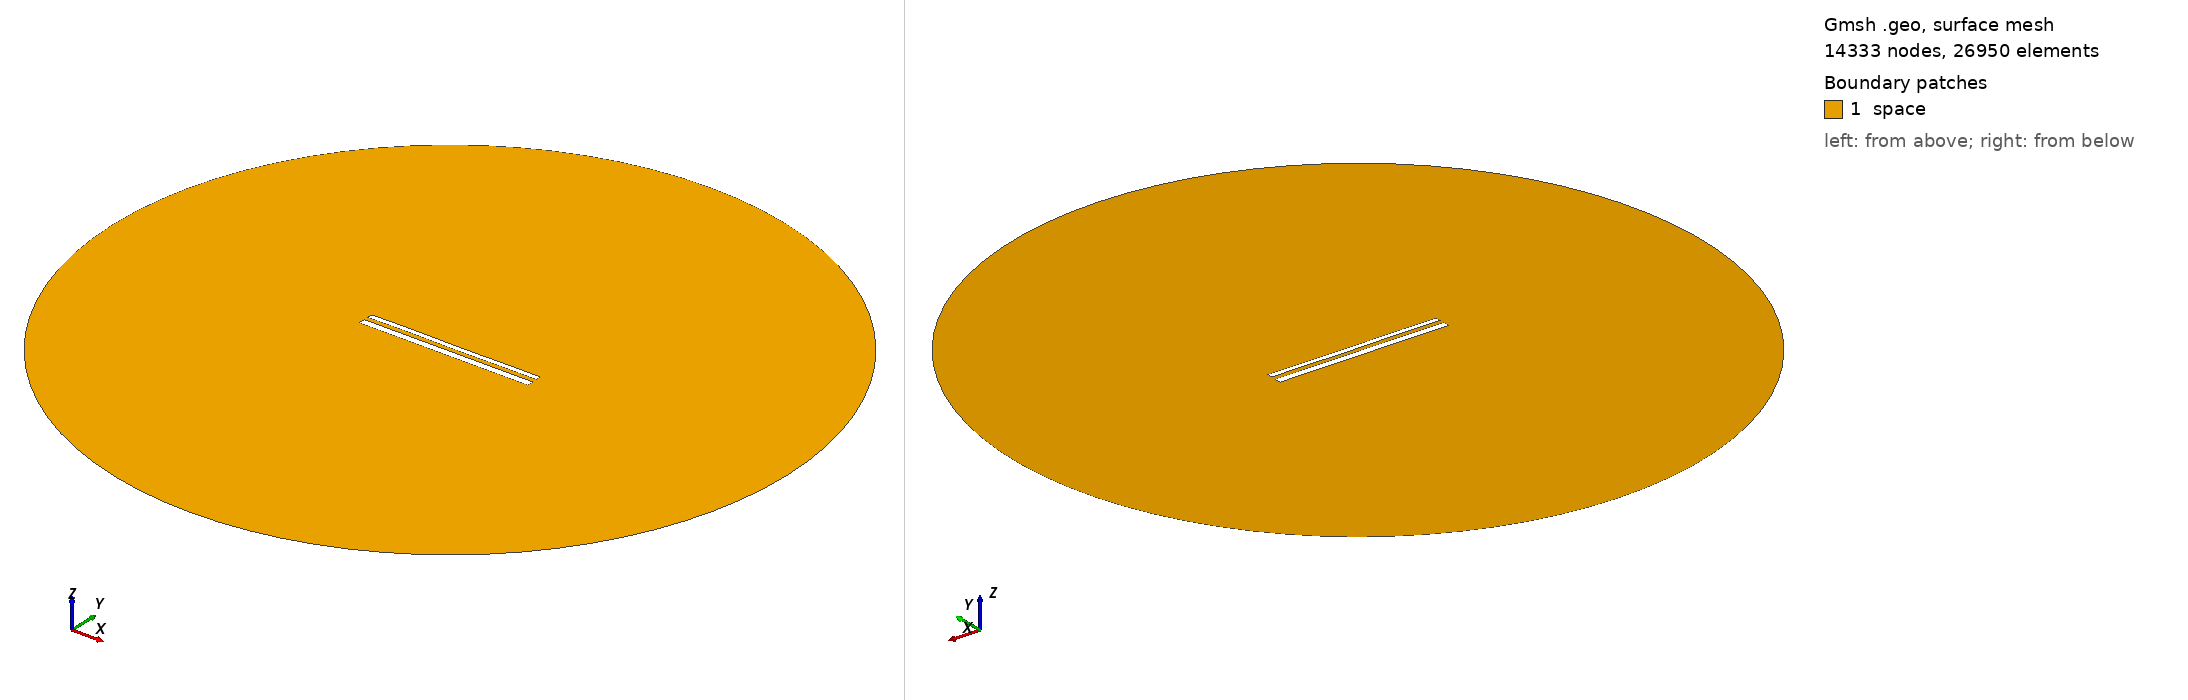

Gmsh geometry script, surface-meshed: 14333 nodes, 26950 surface elements. Boundary patches (legend numbers): 1 space. Left view from above one corner, right view from below the opposite corner. Legend entries are the model's physical surfaces. The drawing asked Gmsh for element sizes between 1% and 20% of the model's largest extent; the script's own settings can give other sizes.

=== 12319.geo (drawn) ===
//---------------------------------------
// Geometry kernel
//---------------------------------------

SetFactory("OpenCASCADE");



//---------------------------------------
// Parameters of the geometry
//---------------------------------------

// Overetch of the upper plate
overetch = 0.375;

// Distance between the plates
distance = 2.5;

// Discretization over the x axis (for the deformation)
nx = 50; 

// Length of the plate
L = 100 - overetch; 

// Number of modes
n = 4; 

// 1st mode coefficient
coeff(1) = 0.07499999999999998;
beta(1) = 0.596864 * 3.1415926535 / L;

// 2nd mode coefficient
coeff(2) = 0.0;
beta(2) = 1.49418 * 3.1415926535 / L;

// 3rd mode coefficient
coeff(3) = 0.07499999999999998;
beta(3) = 2.50025 * 3.1415926535 / L;

// 4th mode coefficient
coeff(4) = 0.07499999999999998;
beta(4) = 3.49999 * 3.1415926535 / L;



//---------------------------------------
// Upper plate (deformed rectangle)
//---------------------------------------

// Coordiantes of the upper plate
xmin = -50;
xmax = 50 - overetch;

// Height of the upper plate
yheight = 4 - 2 * overetch;

// Indexes of the points
UpperID[] = {};
LowerID[] = {};
LeftID[] = {};
RightID[] = {};

// Point index
p = 1;

// Horizontal edges
For i In {1:nx}
    x = xmin + (i-1)*(xmax - xmin)/(nx-1);

    y_bottom = distance / 2 + overetch;
    For j In {1:n}
        C = (Cosh(beta(j)*L) + Cos(beta(j)*L)) / (Sinh(beta(j)*L) + Sin(beta(j)*L));
        y_bottom  = y_bottom + coeff(j) * (Cosh(beta(j)*(x+50)) - Cos(beta(j)*(x+50)) - C * (Sinh(beta(j)*(x+50)) - Sin(beta(j)*(x+50))));
    EndFor

    y_top = y_bottom + yheight;

    Point(p) = {x, y_top, 0, 1.0};
    UpperID[i] = p;
    p = p + 1;

    Point(p) = {x, y_bottom, 0, 1.0};
    LowerID[i] = p;
    p = p + 1;
EndFor

// Create point lists
UpperPts[] = {}; LowerPts[] = {};
For i In {1:nx}
  UpperPts[] += {UpperID[i]};
  LowerPts[] += {LowerID[i]};
EndFor

// Build splines
Spline(1) = {UpperPts[]};
Spline(2) = {LowerPts[]};
Line(3) = {LowerPts[nx-1], UpperPts[nx-1]};
Line(4) = {LowerPts[0], UpperPts[0]};

// Build the plane surface
Curve Loop(1) = {2, 3, -1, -4};
Plane Surface(1) = {1};



//---------------------------------------
// Lower plate (rectangle)
//---------------------------------------

// Vertices
Point(1001) = {-50, -1, 0, 1.0};
Point(1002) = { 50, -1, 0, 1.0};
Point(1003) = { 50,  -5, 0, 1.0};
Point(1004) = {-50,  -5, 0, 1.0};

// Edges
Line(5) = {1001, 1002};
Line(6) = {1002, 1003};
Line(7) = {1003, 1004};
Line(8) = {1004, 1001};

// Plane surface
Line Loop(2) = {5, 6, 7, 8};
Plane Surface(2) = {2}; 



//---------------------------------------
// Outer (fictious) boundary
//---------------------------------------

// Points
Point(1005) = {0, 0, 0};       // Center
Point(1006) = {200, 0, 0};     // Start point
Point(1007) = {0, 200, 0};     // 90 degrees
Point(1008) = {-200, 0, 0};    // 180 degrees
Point(1009) = {0, -200, 0};    // 270 degrees

// Circle arcs (each needs start, center, end)
Circle(9) = {1006, 1005, 1007};
Circle(10) = {1007, 1005, 1008};
Circle(11) = {1008, 1005, 1009};
Circle(12) = {1009, 1005, 1006};

// Plane surface for the entire domain
Curve Loop(3) = {9, 10, 11, 12};
Surface(3) = {3};

// Subtract the plates from the whole domain to obtain the actual domain where we want to solve the equations
BooleanDifference{ Surface{3}; Delete; }{ Surface{1}; Surface{2}; Delete; }




//---------------------------------------
// Transfinite Lines/Curves
//---------------------------------------

// Set the number of points on the boundaries
r = 7;

// Plates
Transfinite Curve {1, 2} = 50*r Using Progression 1;
Transfinite Curve {3, 4} = 2*r Using Progression 1;
Transfinite Line {5, 7} = 50*r Using Progression 1;
Transfinite Line {6, 8} = 2*r Using Progression 1;

// Outer boundary
Transfinite Line {9, 10, 11, 12} = 20 Using Progression 1;



//---------------------------------------
// Physical groups
//---------------------------------------                

// Physical curves (boundaries)
Physical Line("force_segment", 10) = {2};
Physical Line("upper_plate", 11) = {1, 3, 4};
Physical Line("lower_plate", 12) = {5, 6, 7, 8};
Physical Line("boundary", 20) = {9, 10, 11, 12};

// Physical Surfaces
Physical Surface("space", 30) = {3};



//---------------------------------------
// 6. Generate the Mesh
//---------------------------------------

// 2D mesh generation
Mesh 2;
